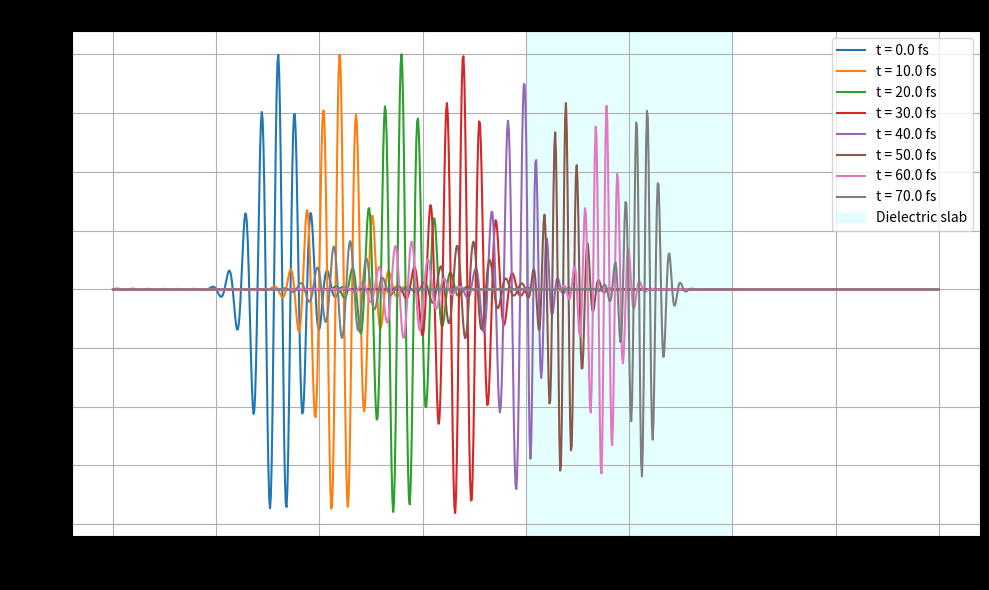
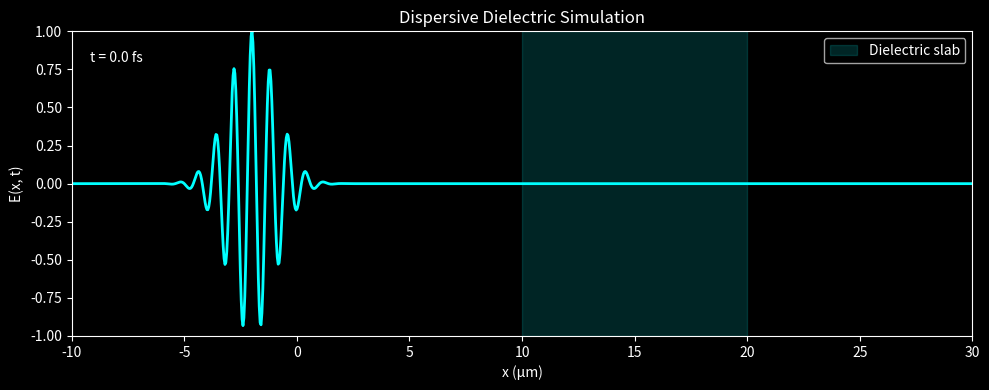

Recreate these plots in Python, in order.
# """
# Numerically solve the 1D wave equation for the laser field in project 1 (wavelength = 800 nm, 5 fs pulsewidth)
# propagating in vacuum as it strikes a 10 µm dielectric where:

# (ii) the dielectric is dispersive and the polarization is given by: ∂^2P(x, t) + ωi^2 P(x, t) = ϵ_0 * ω0^2 * E(x, t),

# where ωi = 2.35 × 10^16 rad/s and ω0 = 2.63 × 10^16 rad/s.

# For each case, graph many picture of the field as it propagates across your grid (in other words, graph the
# entire E(x, t) at many different times), showing how it strikes the dielectric, is reflected and transmitted.
# Justify your chosen boundary conditions in space!

# """
# # part (ii)

import numpy as np
import matplotlib.pyplot as plt
import matplotlib.animation as animation

# -----------------------------
# Constants and Parameters
# -----------------------------
c0 = 3e8  # Speed of light in vacuum (m/s)
epsilon_0 = 8.854187817e-12  # Vacuum permittivity (F/m)
mu_0 = 4e-7 * np.pi

# Dispersive polarization parameters
omega_0 = 2.63e16 # Resonant frequency (rad/s)
omega_i = 2.35e16  # Oscillator frequency (rad/s)

# Spatial domain
x_min, x_max = -10e-6, 30e-6
Nx = 1000
x = np.linspace(x_min, x_max, Nx)
dx = x[1] - x[0]

# Time domain
T = 200e-15  # Total simulation time
dt = 0.25 * dx / c0  # Time step satisfying CFL
print(dt)
Nt = int(T / dt)
t = np.linspace(0, T, Nt)

# Dielectric region
a = 10e-6
b = 20e-6
is_dielectric = (x >= a) & (x <= b)

# Pulse parameters
x0 = -2e-6
tau = 5e-15
wavelength = 800e-9
omega = 2 * np.pi * c0 / wavelength

# -----------------------------
# Field Initialization
# -----------------------------
E = np.zeros((Nx, Nt))
P = np.zeros((Nx, Nt))

# Initial electric field
E[:, 0] = np.exp(-((x - x0) / (c0 * tau))**2) * np.cos(omega * (x-x0) / c0)
E[:, 1] = np.exp(-((x - x0 - c0*dt) / (c0 * tau))**2) * np.cos(omega * (x-x0-c0*dt) / c0)

# Initial polarization (assume at rest)
P[:, 0] = 0
P[:, 1] = 0

# -----------------------------
# Time Evolution Loop
# -----------------------------
for n in range(1, Nt - 1):
    for i in range(1, Nx - 1):
        laplacian_E = (E[i+1, n] - 2 * E[i, n] + E[i-1, n]) / dx**2
        if is_dielectric[i]:
            # print(is_dielectric)
            # P[i,n] = 0
            polarization_term = omega_i**2 * P[i, n]

            # print(polarization_term)
            driving_term = omega_0**2 * E[i, n] * epsilon_0

            E[i, n+1] = 2 * E[i, n] - E[i, n-1] + c0**2 * dt**2 * (laplacian_E - (mu_0 * (driving_term - polarization_term )))

        else:
            E[i, n+1] = 2 * E[i, n] - E[i, n-1] + c0**2 * dt**2 * laplacian_E

    for i in range(1, Nx - 1):
        if is_dielectric[i]:
            P[i, n+1] = 2 * P[i, n] - P[i, n-1] + dt**2 * (epsilon_0 * omega_0**2 * E[i, n] - omega_i**2 * P[i, n])

    # Dirichlet boundary conditions (optional: test with ABCs too)
    E[0, n+1] = 0
    E[-1, n+1] = 0


# -----------------------------
# Plot Snapshots
# -----------------------------
snapshot_times_fs = [0, 10, 20, 30, 40, 50, 60, 70]  # femtoseconds
snapshot_indices = [min(int((fs * 1e-15) / dt), Nt - 1) for fs in snapshot_times_fs]

fig, ax = plt.subplots(figsize=(10, 6))
for idx in snapshot_indices:
    # ax.plot(x * 1e6, E[:, idx], label=f't = {t[idx]*1e15:.1f} fs')
    ax.plot(x * 1e6, (E[:, idx]), label=f't = {t[idx]*1e15:.1f} fs')


ax.axvspan(a * 1e6, b * 1e6, color='cyan', alpha=0.1, label='Dielectric slab')
ax.set_xlabel("x (μm)")
ax.set_ylabel("E(x)")
ax.set_title("Snapshots of Electric Field Over Time")
ax.legend()
ax.grid(True)
plt.tight_layout()
plt.show()

# # # # -----------------------------
# # # # Animation
# # # # -----------------------------
plt.style.use("dark_background")
fig, ax = plt.subplots(figsize=(10, 4))
line, = ax.plot(x * 1e6, E[:, 0], color='#00FFFF', lw=2)

# Dielectric visualization
ax.axvspan(a * 1e6, b * 1e6, color='cyan', alpha=0.15, label='Dielectric slab')
ax.set_xlim(x_min * 1e6, x_max * 1e6)
ax.set_ylim(-1, 1)
ax.set_xlabel("x (μm)")
ax.set_ylabel("E(x, t)")
ax.set_title("Dispersive Dielectric Simulation")
time_text = ax.text(0.02, 0.9, '', transform=ax.transAxes, color='white')
ax.legend()

def update(frame):
    line.set_ydata(E[:, frame])
    time_text.set_text(f"t = {frame * dt * 1e15:.1f} fs")
    return line, time_text

ani = animation.FuncAnimation(fig, update, frames=range(0, Nt, 3), interval=20, blit=True)
plt.tight_layout()
plt.show()
